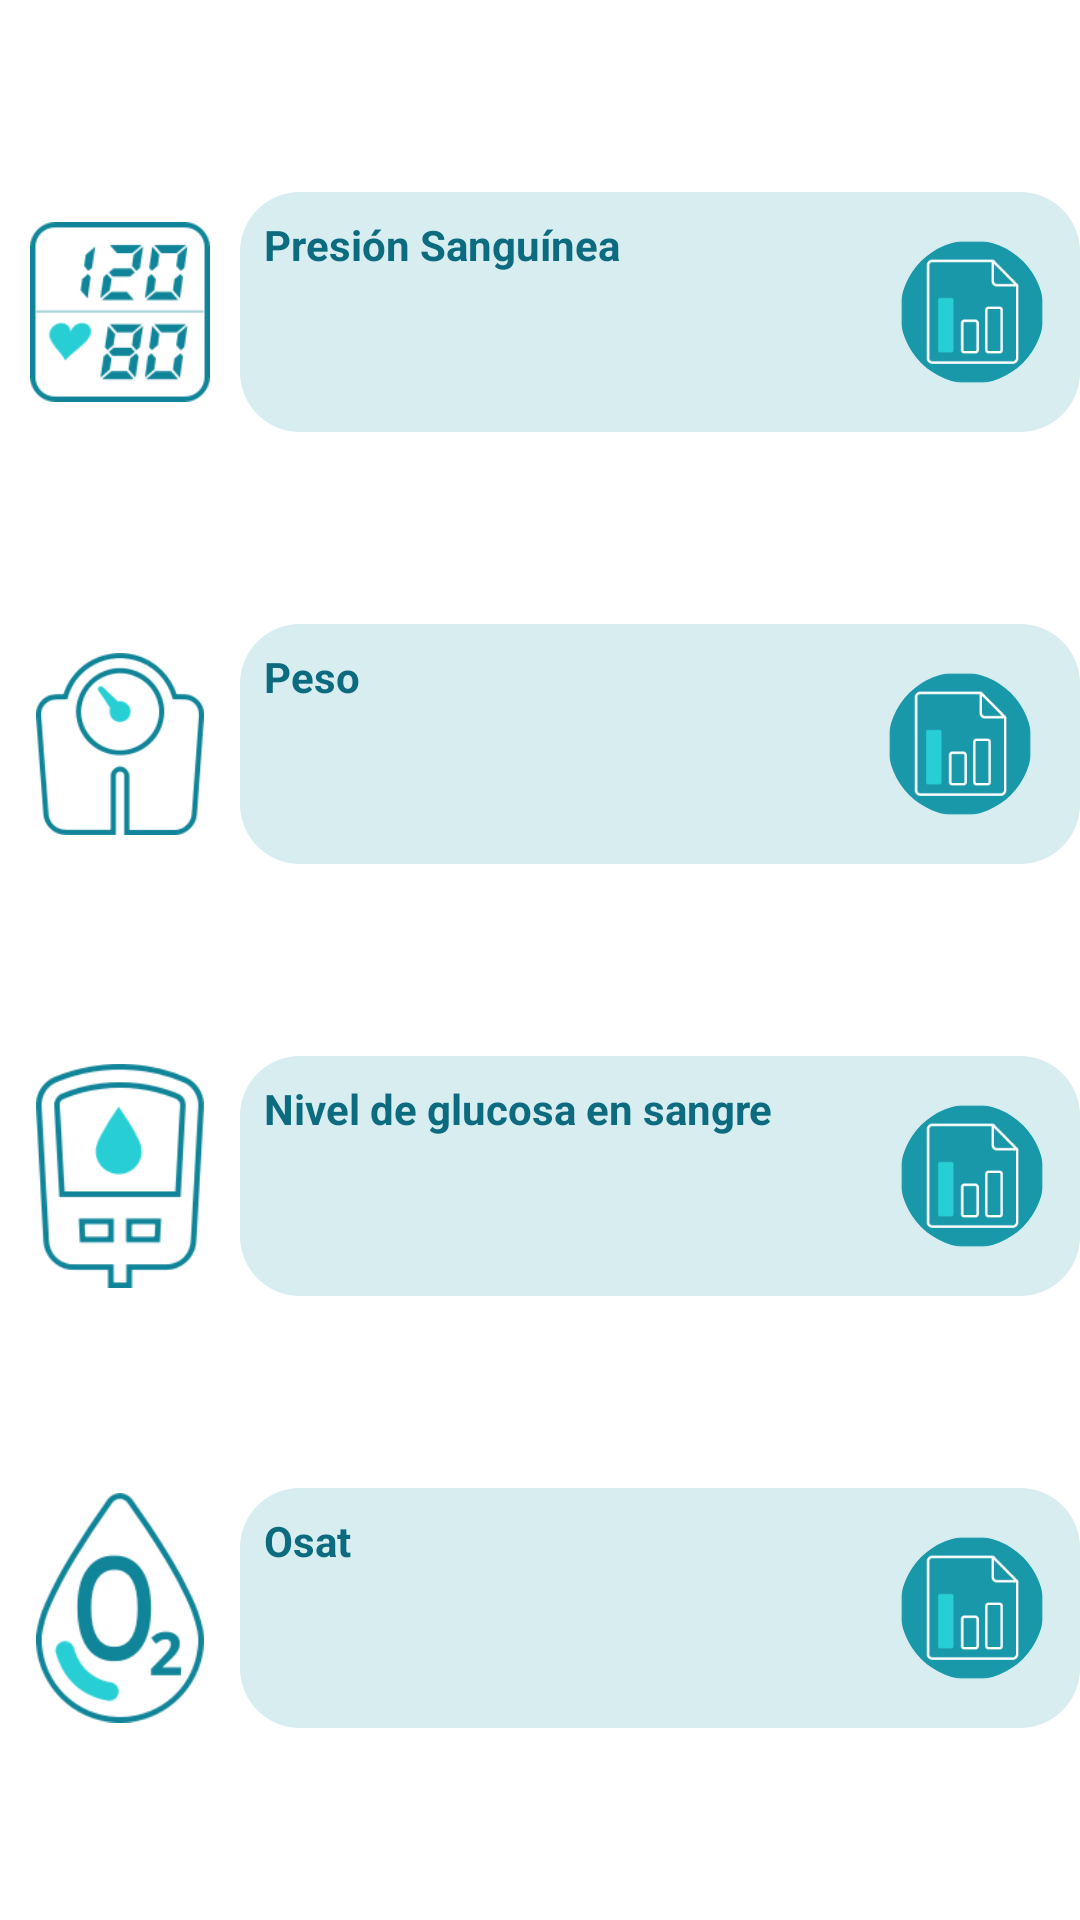

Here is an Android app screen rendered from its layout file. Give the layout XML and the strings, colors and styles it references.
<!-- AndroidManifest.xml: application theme Theme.ProyectoHospitalGambia -->
<!-- res/layout/fragment_menu_introducir_manual.xml -->
<?xml version="1.0" encoding="utf-8"?>
<FrameLayout xmlns:android="http://schemas.android.com/apk/res/android"
    xmlns:app="http://schemas.android.com/apk/res-auto"
    xmlns:tools="http://schemas.android.com/tools"
    android:layout_width="match_parent"
    android:layout_height="match_parent"
    tools:context=".feature.vistaMenuIntroducirManual.MenuIntroducirManualView">

     <androidx.constraintlayout.widget.ConstraintLayout
        android:layout_width="match_parent"
        android:layout_height="match_parent">

        <ImageButton
            android:id="@+id/imgbtn_irADatosBloodPressure"
            android:layout_width="80dp"
            android:layout_height="80dp"
            android:backgroundTint="#00FFFFFF"
            android:contentDescription="@string/txt_PresionSanguinea"
            android:scaleType="centerCrop"
            android:src="@drawable/icono_bloodpressure"
            app:layout_constraintBottom_toTopOf="@+id/imgbtn_irADatosWeight"
            app:layout_constraintEnd_toStartOf="@+id/viewFondoBloodPressure"
            app:layout_constraintStart_toStartOf="parent"
            app:layout_constraintTop_toTopOf="parent" />

        <View
            android:id="@+id/viewFondoBloodPressure"
            android:layout_width="280dp"
            android:layout_height="80dp"
            android:background="@drawable/borde_redondeado"
            app:layout_constraintEnd_toEndOf="parent"
            app:layout_constraintStart_toEndOf="@+id/imgbtn_irADatosBloodPressure"
            app:layout_constraintTop_toTopOf="@+id/imgbtn_irADatosBloodPressure" />

        <TextView
            android:id="@+id/tv_bloodPressure"
            android:layout_width="wrap_content"
            android:layout_height="wrap_content"
            android:layout_marginStart="8dp"
            android:layout_marginTop="8dp"
            android:text="@string/txt_PresionSanguinea"
            android:textColor="@color/azul_texto"
            android:textStyle="bold"
            app:layout_constraintStart_toStartOf="@+id/viewFondoBloodPressure"
            app:layout_constraintTop_toTopOf="@+id/viewFondoBloodPressure" />

        <com.google.android.material.imageview.ShapeableImageView
            app:shapeAppearanceOverlay="@style/ShapeAppearanceOverlay.App.Circular"
            android:id="@+id/imgbtn_irAGraficaBloodPressure"
            android:layout_width="48dp"
            android:layout_height="48dp"
            android:layout_marginEnd="12dp"
            android:background="@drawable/icono_accederdatos"
            android:contentDescription="@string/txtbtn_PresionSanguinea"
            android:scaleType="centerCrop"
            app:layout_constraintBottom_toBottomOf="@+id/viewFondoBloodPressure"
            app:layout_constraintEnd_toEndOf="@+id/viewFondoBloodPressure"
            app:layout_constraintTop_toTopOf="@+id/imgbtn_irADatosBloodPressure" />

        <ImageButton
            android:id="@+id/imgbtn_irADatosWeight"
            android:layout_width="80dp"
            android:layout_height="80dp"
            android:backgroundTint="#00FFFFFF"
            android:contentDescription="@string/txt_Peso"
            android:scaleType="centerCrop"
            android:src="@drawable/icono_weight"
            app:layout_constraintBottom_toTopOf="@+id/imgbtn_irADatosGlycemia"
            app:layout_constraintEnd_toStartOf="@+id/viewFondoWeight"
            app:layout_constraintStart_toStartOf="parent"
            app:layout_constraintTop_toBottomOf="@+id/imgbtn_irADatosBloodPressure" />

        <View
            android:id="@+id/viewFondoWeight"
            android:layout_width="280dp"
            android:layout_height="80dp"
            android:background="@drawable/borde_redondeado"
            app:layout_constraintEnd_toEndOf="parent"
            app:layout_constraintStart_toEndOf="@+id/imgbtn_irADatosWeight"
            app:layout_constraintTop_toTopOf="@+id/imgbtn_irADatosWeight" />


        <TextView
            android:id="@+id/tv_Weight"
            android:layout_width="wrap_content"
            android:layout_height="wrap_content"
            android:layout_marginStart="8dp"
            android:layout_marginTop="8dp"
            android:text="@string/txt_Peso"
            android:textColor="@color/azul_texto"
            android:textStyle="bold"
            app:layout_constraintStart_toStartOf="@+id/viewFondoWeight"
            app:layout_constraintTop_toTopOf="@+id/viewFondoWeight" />

        <com.google.android.material.imageview.ShapeableImageView
            app:shapeAppearanceOverlay="@style/ShapeAppearanceOverlay.App.Circular"
            android:id="@+id/imgbtn_irAGraficaWeight"
            android:layout_width="48dp"
            android:layout_height="48dp"
            android:layout_marginEnd="16dp"
            android:background="@drawable/icono_accederdatos"
            android:contentDescription="@string/txtbtn_Peso"
            android:scaleType="centerCrop"
            app:layout_constraintBottom_toBottomOf="@+id/imgbtn_irADatosWeight"
            app:layout_constraintEnd_toEndOf="@+id/viewFondoWeight"
            app:layout_constraintTop_toTopOf="@+id/imgbtn_irADatosWeight" />


        <ImageButton
            android:id="@+id/imgbtn_irADatosGlycemia"
            android:layout_width="80dp"
            android:layout_height="80dp"
            android:backgroundTint="#00FFFFFF"
            android:contentDescription="@string/txt_Glucosa"
            android:scaleType="centerCrop"
            android:src="@drawable/icono_glycemia"
            app:layout_constraintBottom_toTopOf="@+id/imgbtn_irADatosOsat"
            app:layout_constraintEnd_toStartOf="@+id/viewFondoGlycemia"
            app:layout_constraintStart_toStartOf="parent"
            app:layout_constraintTop_toBottomOf="@+id/imgbtn_irADatosWeight" />

        <View
            android:id="@+id/viewFondoGlycemia"
            android:layout_width="280dp"
            android:layout_height="80dp"
            android:background="@drawable/borde_redondeado"
            app:layout_constraintEnd_toEndOf="parent"
            app:layout_constraintStart_toEndOf="@+id/imgbtn_irADatosGlycemia"
            app:layout_constraintTop_toTopOf="@+id/imgbtn_irADatosGlycemia" />

        <TextView
            android:id="@+id/tv_Glycemia"
            android:layout_width="wrap_content"
            android:layout_height="wrap_content"
            android:layout_marginStart="8dp"
            android:layout_marginTop="8dp"
            android:text="@string/txt_NivelGlucosa"
            android:textColor="@color/azul_texto"
            android:textStyle="bold"
            app:layout_constraintStart_toStartOf="@+id/viewFondoGlycemia"
            app:layout_constraintTop_toTopOf="@+id/viewFondoGlycemia" />

        <com.google.android.material.imageview.ShapeableImageView
            app:shapeAppearanceOverlay="@style/ShapeAppearanceOverlay.App.Circular"
            android:id="@+id/imgbtn_irAGraficaGlycemia"
            android:layout_width="48dp"
            android:layout_height="48dp"
            android:layout_marginEnd="12dp"
            android:background="@drawable/icono_accederdatos"
            android:contentDescription="@string/txtbtn_Glucosa"
            android:scaleType="centerCrop"
            app:layout_constraintBottom_toBottomOf="@+id/imgbtn_irADatosGlycemia"
            app:layout_constraintEnd_toEndOf="@+id/viewFondoGlycemia"
            app:layout_constraintTop_toTopOf="@+id/imgbtn_irADatosGlycemia" />

        <ImageButton
            android:id="@+id/imgbtn_irADatosOsat"
            android:layout_width="80dp"
            android:layout_height="80dp"
            android:backgroundTint="#00FFFFFF"
            android:contentDescription="@string/txt_Osat"
            android:scaleType="centerCrop"
            android:src="@drawable/icono_osat"
            app:layout_constraintBottom_toBottomOf="parent"
            app:layout_constraintEnd_toStartOf="@+id/viewFondoOsat"
            app:layout_constraintStart_toStartOf="parent"
            app:layout_constraintTop_toBottomOf="@+id/imgbtn_irADatosGlycemia" />

        <View
            android:id="@+id/viewFondoOsat"
            android:layout_width="280dp"
            android:layout_height="80dp"
            android:background="@drawable/borde_redondeado"
            app:layout_constraintEnd_toEndOf="parent"
            app:layout_constraintStart_toEndOf="@+id/imgbtn_irADatosOsat"
            app:layout_constraintTop_toTopOf="@+id/imgbtn_irADatosOsat" />

        <TextView
            android:id="@+id/tv_Osat"
            android:layout_width="wrap_content"
            android:layout_height="wrap_content"
            android:layout_marginStart="8dp"
            android:layout_marginTop="8dp"
            android:text="@string/txt_Osat"
            android:textColor="@color/azul_texto"
            android:textStyle="bold"
            app:layout_constraintStart_toStartOf="@+id/viewFondoOsat"
            app:layout_constraintTop_toTopOf="@+id/viewFondoOsat" />

        <com.google.android.material.imageview.ShapeableImageView
            app:shapeAppearanceOverlay="@style/ShapeAppearanceOverlay.App.Circular"
            android:id="@+id/imgbtn_irAGraficaOsat"
            android:layout_width="48dp"
            android:layout_height="48dp"
            android:layout_marginEnd="12dp"
            android:background="@drawable/icono_accederdatos"
            android:contentDescription="@string/txtbtn_Osat"
            android:scaleType="centerCrop"
            app:layout_constraintBottom_toBottomOf="@+id/imgbtn_irADatosOsat"
            app:layout_constraintEnd_toEndOf="@+id/viewFondoOsat"
            app:layout_constraintTop_toTopOf="@+id/imgbtn_irADatosOsat" />

        <TextView
            android:id="@+id/tv_ultimoDatoBloodPressure"
            android:layout_width="wrap_content"
            android:layout_height="wrap_content"
            android:layout_marginStart="8dp"
            android:layout_marginTop="8dp"
            android:textSize="10sp"
            app:layout_constraintStart_toStartOf="@+id/viewFondoBloodPressure"
            app:layout_constraintTop_toBottomOf="@+id/tv_bloodPressure" />

        <TextView
            android:id="@+id/tv_ultimoDatoPeso"
            android:layout_width="wrap_content"
            android:layout_height="wrap_content"
            android:layout_marginStart="8dp"
            android:layout_marginTop="8dp"
            android:textSize="10sp"
            app:layout_constraintStart_toStartOf="@+id/viewFondoWeight"
            app:layout_constraintTop_toBottomOf="@+id/tv_Weight" />

        <TextView
            android:id="@+id/tv_ultimoDatoGlucosa"
            android:layout_width="wrap_content"
            android:layout_height="wrap_content"
            android:layout_marginStart="8dp"
            android:layout_marginTop="8dp"
            android:textSize="10sp"
            app:layout_constraintStart_toStartOf="@+id/viewFondoGlycemia"
            app:layout_constraintTop_toBottomOf="@+id/tv_Glycemia" />

        <TextView
            android:id="@+id/tv_ultimoDatoOsat"
            android:layout_width="wrap_content"
            android:layout_height="wrap_content"
            android:layout_marginStart="8dp"
            android:layout_marginTop="8dp"
            android:textSize="10sp"
            app:layout_constraintStart_toStartOf="@+id/viewFondoOsat"
            app:layout_constraintTop_toBottomOf="@+id/tv_Osat" />

     </androidx.constraintlayout.widget.ConstraintLayout>

</FrameLayout>
<!-- resources referenced by this layout -->
<resources>
  <color name="azul_texto">#0d6b80</color>
  <!-- drawable borde_redondeado (drawable) -->
  <?xml version="1.0" encoding="utf-8"?>
  <shape xmlns:android="http://schemas.android.com/apk/res/android"
      android:shape="rectangle">
      <corners android:radius="20dp" /> 
      <solid android:color="@color/azul_fondo" /> 
  </shape>
  <!-- drawable icono_accederdatos: png bitmap (drawable, 3071 bytes) -->
  <!-- drawable icono_bloodpressure: png bitmap (drawable, 7701 bytes) -->
  <!-- drawable icono_glycemia: png bitmap (drawable, 7245 bytes) -->
  <!-- drawable icono_osat: png bitmap (drawable, 9469 bytes) -->
  <!-- drawable icono_weight: png bitmap (drawable, 7687 bytes) -->
  <string name="txt_Glucosa">Glucosa</string>
  <string name="txt_NivelGlucosa">Nivel de glucosa en sangre</string>
  <string name="txt_Osat">Osat</string>
  <string name="txt_Peso">Peso</string>
  <string name="txt_PresionSanguinea">Presión Sanguínea</string>
  <string name="txtbtn_Glucosa">Ir a Glucosa</string>
  <string name="txtbtn_Osat">Ir a Osat</string>
  <string name="txtbtn_Peso">Ir a Peso</string>
  <string name="txtbtn_PresionSanguinea">Ir a Presión Sanguínea</string>
  <style name="ShapeAppearanceOverlay.App.Circular" parent="">
          <item name="cornerFamily">rounded</item>
          <item name="cornerSize">50%</item>
      </style>
  <style name="Theme.ProyectoHospitalGambia" parent="Base.Theme.ProyectoHospitalGambia" />
  <color name="azul_fondo">#d7edf0</color>
  <style name="Base.Theme.ProyectoHospitalGambia" parent="Theme.MaterialComponents.Light.NoActionBar">
          
          <item name="colorPrimary">@color/azul_toolbar</item>
          <item name="colorPrimaryDark">@color/azul_toolbar</item>
          <item name="colorAccent">@color/mi_color_accent</item>
      </style>
  <color name="azul_toolbar">#006666</color>
  <color name="mi_color_accent">#086BC1</color>
</resources>
